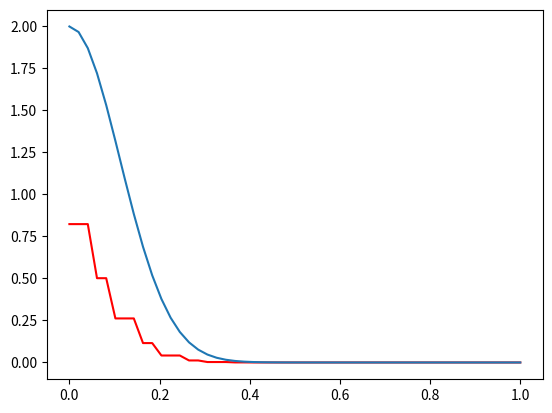

The matplotlib source for this figure:
# [redacted]
# Mail: [email redacted]
# [redacted]
# Exercise: Hoeffding bounds
import numpy as np
import matplotlib.pyplot as plt

# part a
N = 200000
n = 20
X = np.random.binomial(1, 0.5, (N, n))
means = np.average(X, axis=1)
print(means)
# part b
eps = np.linspace(0,1,50)
probs = [np.count_nonzero(np.abs(means - 0.5) > tol) / N for tol in eps]
plt.plot(eps,probs,'-r')
# part c
hoeffding_values = 2 * np.exp(-2 * n * eps * eps)
plt.plot(eps,hoeffding_values)
plt.show()